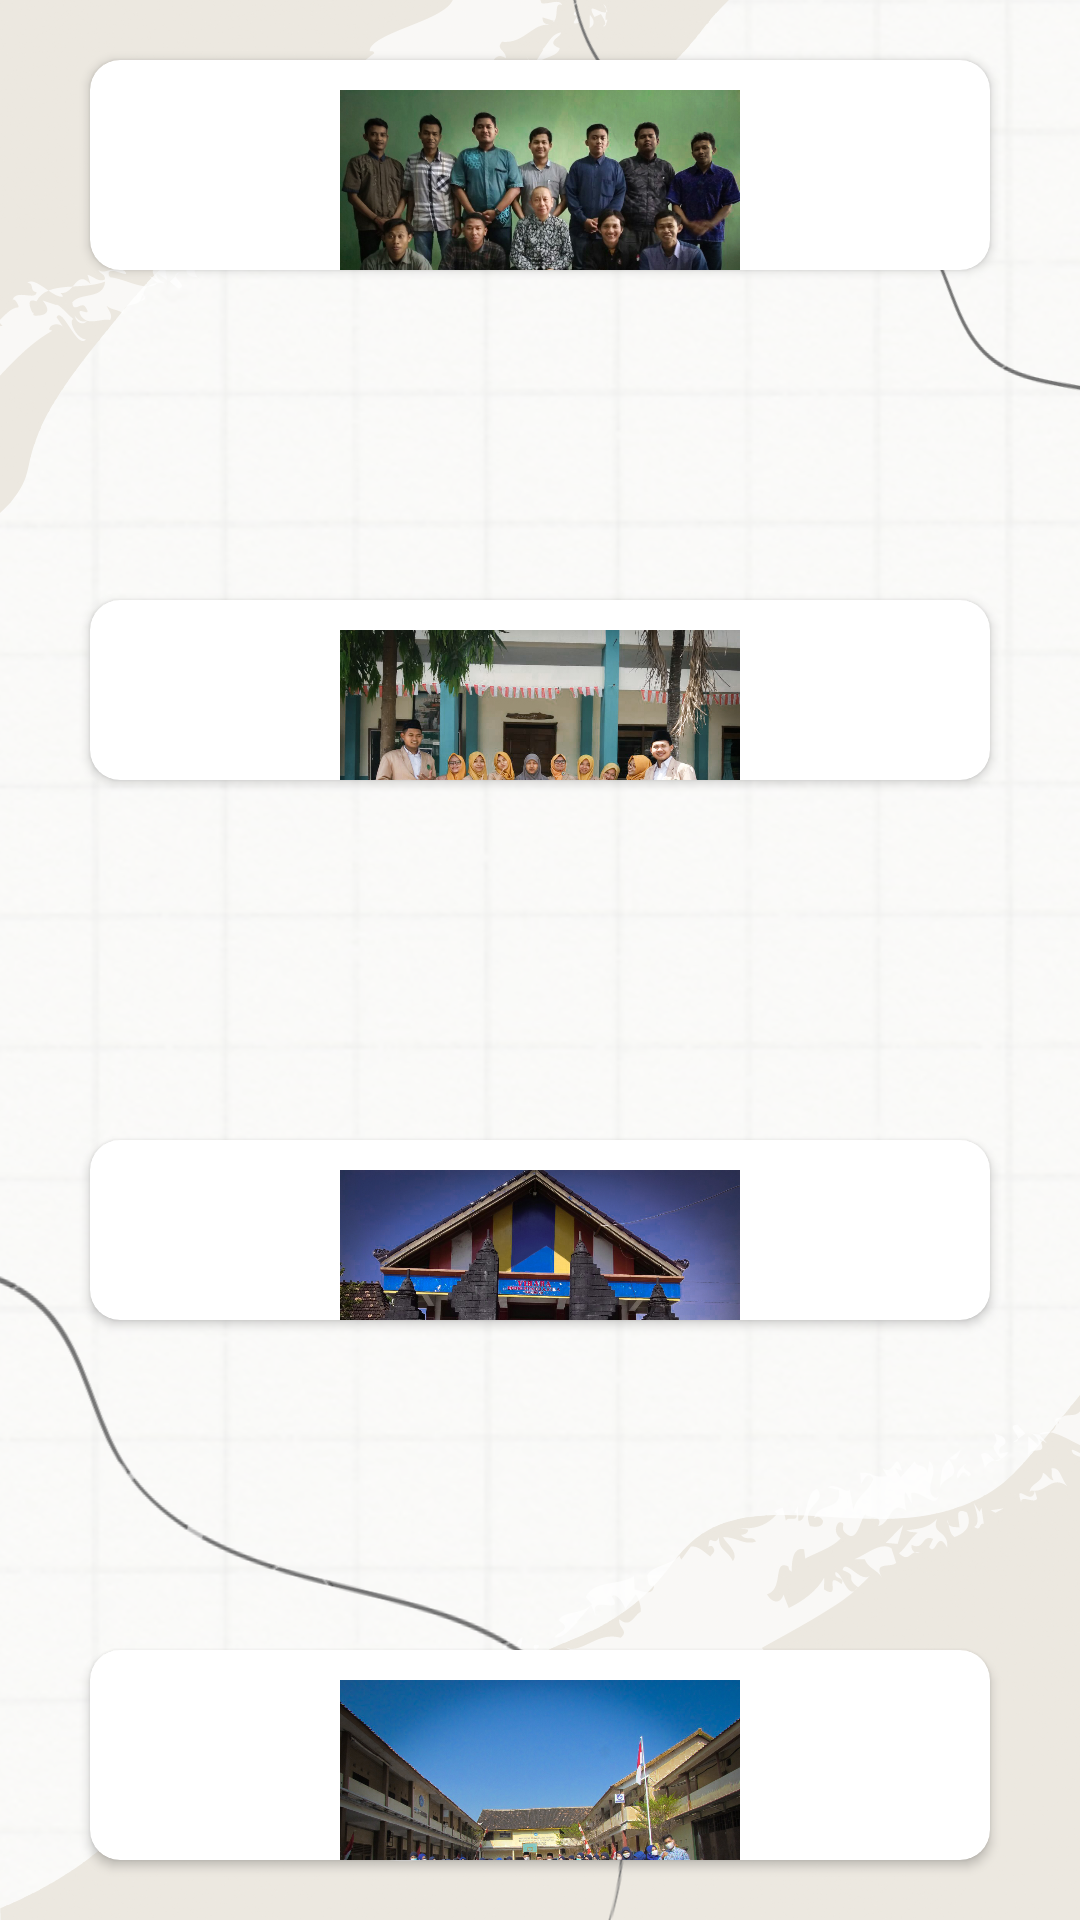

Write the Android layout XML for this screen, with the resource values it uses.
<!-- AndroidManifest.xml: application theme Theme.MOHALVIN -->
<!-- res/layout/activity_galeri.xml -->
<?xml version="1.0" encoding="utf-8"?>
<RelativeLayout xmlns:android="http://schemas.android.com/apk/res/android"
    xmlns:app="http://schemas.android.com/apk/res-auto"
    xmlns:tools="http://schemas.android.com/tools"
    android:layout_width="match_parent"
    android:layout_height="match_parent"
    android:background="@drawable/background"
    tools:context=".GaleriActivity">

    <androidx.cardview.widget.CardView
        android:layout_width="360dp"
        android:layout_height="match_parent"
        android:layout_marginLeft="30dp"
        android:layout_marginTop="20dp"
        android:layout_marginRight="30dp"
        android:layout_marginBottom="550dp"
        android:background="#F7F8FA"
        app:cardCornerRadius="10dp"
        app:cardMaxElevation="5dp">

        <ImageView
            android:id="@+id/imageView11"
            android:layout_width="wrap_content"
            android:layout_height="100dp"
            android:layout_marginTop="10dp"
            app:srcCompat="@drawable/kuliah">

        </ImageView>

        <TextView
            android:id="@+id/textView"
            android:layout_width="match_parent"
            android:layout_height="40dp"
            android:layout_marginTop="120dp"
            android:text="INSTITUT AGAMA ISLAM NEGERI KUDUS"
            android:textAlignment="center"
            android:textSize="17dp"
            android:textStyle="bold"
            app:layout_constraintBottom_toBottomOf="parent"
            app:layout_constraintEnd_toEndOf="parent"
            app:layout_constraintHorizontal_bias="0.600"
            app:layout_constraintStart_toStartOf="parent"
            app:layout_constraintTop_toTopOf="parent"
            app:layout_constraintVertical_bias="0.400">

        </TextView>
    </androidx.cardview.widget.CardView>

    <androidx.cardview.widget.CardView
        android:layout_width="360dp"
        android:layout_height="match_parent"
        android:layout_marginLeft="30dp"
        android:layout_marginTop="200dp"
        android:layout_marginRight="30dp"
        android:layout_marginBottom="380dp"
        android:background="#F7F8FA"
        app:cardCornerRadius="10dp"
        app:cardMaxElevation="5dp">


        <ImageView
            android:id="@+id/imageView17"
            android:layout_width="wrap_content"
            android:layout_height="100dp"
            android:layout_marginTop="10dp"
            app:srcCompat="@drawable/pkl" />

        <TextView
            android:id="@+id/textView"
            android:layout_width="match_parent"
            android:layout_height="40dp"
            android:layout_marginTop="120dp"
            android:text="PPL di MTS NU MIFTAHUL FALAH KUDUS"
            android:textAlignment="center"
            android:textSize="17dp"
            android:textStyle="bold"
            app:layout_constraintBottom_toBottomOf="parent"
            app:layout_constraintEnd_toEndOf="parent"
            app:layout_constraintHorizontal_bias="0.600"
            app:layout_constraintStart_toStartOf="parent"
            app:layout_constraintTop_toTopOf="parent"
            app:layout_constraintVertical_bias="0.400">

        </TextView>
    </androidx.cardview.widget.CardView>

    <androidx.cardview.widget.CardView
        android:layout_width="360dp"
        android:layout_height="match_parent"
        android:layout_marginLeft="30dp"
        android:layout_marginTop="380dp"
        android:layout_marginRight="30dp"
        android:layout_marginBottom="200dp"
        android:background="#F7F8FA"
        app:cardCornerRadius="10dp"
        app:cardMaxElevation="5dp">

        <ImageView
            android:id="@+id/imageView15"
            android:layout_width="wrap_content"
            android:layout_height="100dp"
            android:layout_marginTop="10dp"
            app:srcCompat="@drawable/vihara">

        </ImageView>


        <TextView
            android:id="@+id/textView"
            android:layout_width="match_parent"
            android:layout_height="40dp"
            android:layout_marginTop="120dp"
            android:text="Penelitian di agama lain"
            android:textAlignment="center"
            android:textSize="17dp"
            android:textStyle="bold"
            app:layout_constraintBottom_toBottomOf="parent"
            app:layout_constraintEnd_toEndOf="parent"
            app:layout_constraintHorizontal_bias="0.600"
            app:layout_constraintStart_toStartOf="parent"
            app:layout_constraintTop_toTopOf="parent"
            app:layout_constraintVertical_bias="0.400">

        </TextView>
    </androidx.cardview.widget.CardView>

    <androidx.cardview.widget.CardView
        android:layout_width="360dp"
        android:layout_height="match_parent"
        android:layout_marginLeft="30dp"
        android:layout_marginTop="550dp"
        android:layout_marginRight="30dp"
        android:layout_marginBottom="20dp"
        android:background="#F7F8FA"
        app:cardCornerRadius="10dp"
        app:cardMaxElevation="5dp">


        <ImageView
            android:id="@+id/imageView14"
            android:layout_width="wrap_content"
            android:layout_height="100dp"
            android:layout_marginTop="10dp"
            app:srcCompat="@drawable/guru">

        </ImageView>

        <TextView
            android:id="@+id/textView"
            android:layout_width="match_parent"
            android:layout_height="40dp"
            android:layout_marginTop="120dp"
            android:text="Mengajar di SMK Negeri 1 Sayung"
            android:textAlignment="center"
            android:textSize="17dp"
            android:textStyle="bold"
            app:layout_constraintBottom_toBottomOf="parent"
            app:layout_constraintEnd_toEndOf="parent"
            app:layout_constraintHorizontal_bias="0.600"
            app:layout_constraintStart_toStartOf="parent"
            app:layout_constraintTop_toTopOf="parent"
            app:layout_constraintVertical_bias="0.400">

        </TextView>
    </androidx.cardview.widget.CardView>



</RelativeLayout>
<!-- resources referenced by this layout -->
<resources>
  <!-- drawable background: png bitmap (drawable-v24, 902632 bytes) -->
  <!-- drawable guru: jpg bitmap (drawable-v24, 637210 bytes) -->
  <!-- drawable kuliah: jpg bitmap (drawable-v24, 251180 bytes) -->
  <!-- drawable pkl: jpg bitmap (drawable-v24, 343810 bytes) -->
  <!-- drawable vihara: jpg bitmap (drawable-v24, 511935 bytes) -->
  <style name="Theme.MOHALVIN" parent="Theme.MaterialComponents.DayNight.DarkActionBar">
          
          <item name="colorPrimary">@color/purple_500</item>
          <item name="colorPrimaryVariant">@color/purple_700</item>
          <item name="colorOnPrimary">@color/white</item>
          
          <item name="colorSecondary">@color/teal_200</item>
          <item name="colorSecondaryVariant">@color/teal_700</item>
          <item name="colorOnSecondary">@color/black</item>
          
          <item name="android:statusBarColor" tools:targetApi="l">?attr/colorPrimaryVariant</item>
          
      </style>
  <!-- not gathered from this repository: default colours our renderer supplied (Android Studio template values) -->
  <color name="purple_500">#FF6200EE</color>
  <color name="purple_700">#FF3700B3</color>
  <color name="teal_200">#FF03DAC5</color>
  <color name="teal_700">#FF018786</color>
  <color name="black">#FF000000</color>
  <color name="white">#FFFFFFFF</color>
</resources>
